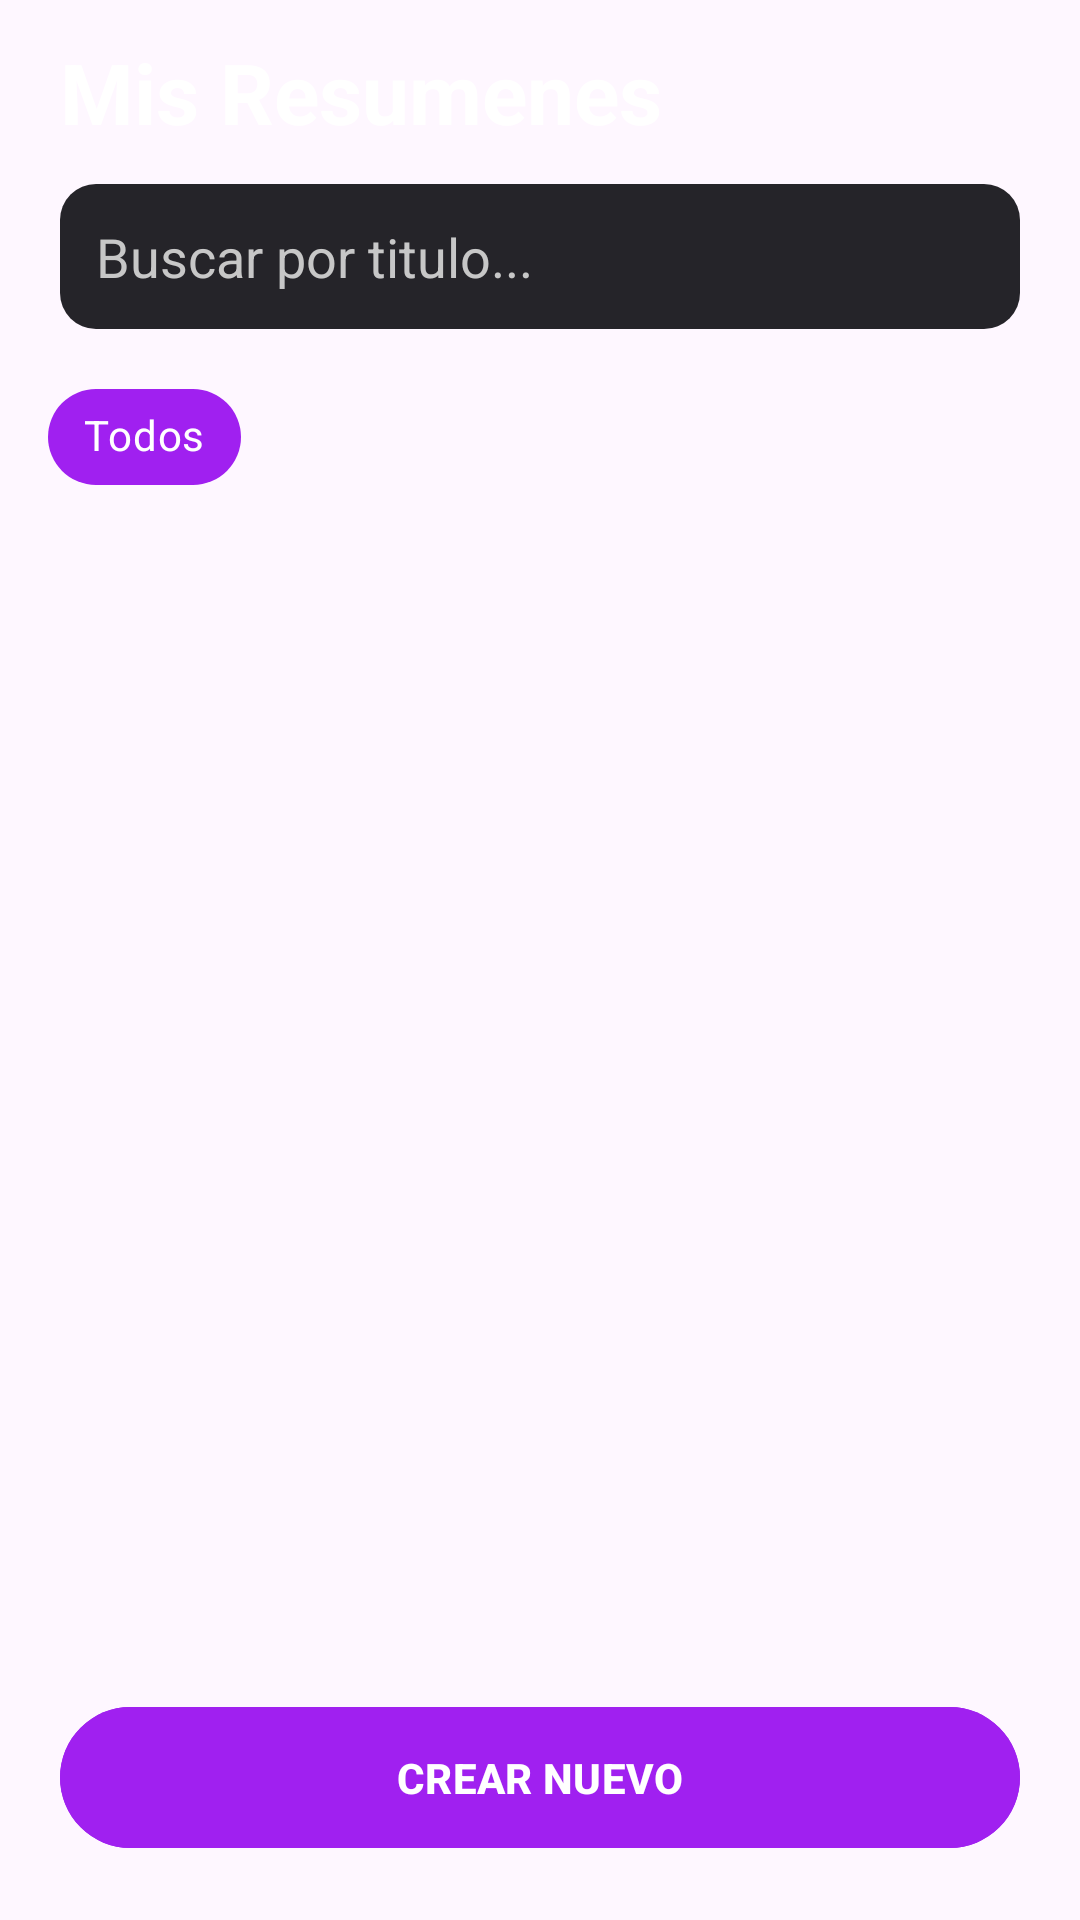

Here is an Android app screen rendered from its layout file. Give the layout XML and the strings, colors and styles it references.
<!-- AndroidManifest.xml: application theme Theme.AprendeAprueba -->
<!-- res/layout/fragment_resumenes.xml -->
<?xml version="1.0" encoding="utf-8"?>
<androidx.constraintlayout.widget.ConstraintLayout xmlns:android="http://schemas.android.com/apk/res/android"
    xmlns:app="http://schemas.android.com/apk/res-auto"
    android:layout_width="match_parent"
    android:layout_height="match_parent"
    android:fitsSystemWindows="true">

    <TextView
        android:id="@+id/tvHeaderTitle"
        android:layout_width="wrap_content"
        android:layout_height="wrap_content"
        android:layout_marginStart="20dp"
        android:layout_marginTop="12dp"
        android:text="Mis Resumenes"
        android:textColor="#FFFFFF"
        android:textSize="28sp"
        android:textStyle="bold"
        app:layout_constraintStart_toStartOf="parent"
        app:layout_constraintTop_toTopOf="parent" />

    <EditText
        android:id="@+id/etSearch"
        android:layout_width="0dp"
        android:layout_height="wrap_content"
        android:layout_marginHorizontal="20dp"
        android:layout_marginTop="12dp"
        android:background="@drawable/bg_search_input"
        android:hint="Buscar por titulo..."
        android:padding="12dp"
        android:textColor="#FFFFFF"
        android:textColorHint="#C7C7C7"
        app:layout_constraintEnd_toEndOf="parent"
        app:layout_constraintStart_toStartOf="parent"
        app:layout_constraintTop_toBottomOf="@id/tvHeaderTitle" />

    <HorizontalScrollView
        android:id="@+id/svCategories"
        android:layout_width="match_parent"
        android:layout_height="wrap_content"
        android:layout_marginTop="12dp"
        android:paddingHorizontal="16dp"
        android:scrollbars="none"
        app:layout_constraintTop_toBottomOf="@id/etSearch">

        <com.google.android.material.chip.ChipGroup
            android:id="@+id/chipGroupCategorias"
            android:layout_width="wrap_content"
            android:layout_height="wrap_content"
            app:selectionRequired="true"
            app:singleSelection="true">

            <com.google.android.material.chip.Chip
                android:id="@+id/chipAll"
                style="@style/Widget.MaterialComponents.Chip.Choice"
                android:layout_width="wrap_content"
                android:layout_height="wrap_content"
                android:checked="true"
                android:text="Todos"
                android:textColor="@android:color/white"
                app:chipBackgroundColor="@drawable/chip_state_color" />
        </com.google.android.material.chip.ChipGroup>
    </HorizontalScrollView>

    <androidx.recyclerview.widget.RecyclerView
        android:id="@+id/rvItems"
        android:layout_width="0dp"
        android:layout_height="0dp"
        android:layout_marginTop="8dp"
        android:padding="8dp"
        app:layout_constraintBottom_toTopOf="@id/btnActionPrincipal"
        app:layout_constraintEnd_toEndOf="parent"
        app:layout_constraintStart_toStartOf="parent"
        app:layout_constraintTop_toBottomOf="@id/svCategories" />

    <com.google.android.material.button.MaterialButton
        android:id="@+id/btnActionPrincipal"
        android:layout_width="0dp"
        android:layout_height="wrap_content"
        android:layout_margin="20dp"
        android:backgroundTint="#A020F0"
        android:padding="14dp"
        android:text="CREAR NUEVO"
        android:textColor="@android:color/white"
        android:textStyle="bold"
        app:cornerRadius="24dp"
        app:layout_constraintBottom_toBottomOf="parent"
        app:layout_constraintEnd_toEndOf="parent"
        app:layout_constraintStart_toStartOf="parent" />
</androidx.constraintlayout.widget.ConstraintLayout>
<!-- resources referenced by this layout -->
<resources>
  <!-- drawable bg_search_input (drawable) -->
  <?xml version="1.0" encoding="utf-8"?>
  <shape xmlns:android="http://schemas.android.com/apk/res/android">
      <solid android:color="#252429" />
      <corners android:radius="12dp" />
  </shape>
  <!-- drawable chip_state_color (drawable) -->
  <?xml version="1.0" encoding="utf-8"?>
  <selector xmlns:android="http://schemas.android.com/apk/res/android">
      <item android:state_checked="true" android:color="#A020F0" />
      <item android:color="#444444" />
  </selector>
  <style name="Theme.AprendeAprueba" parent="Theme.Material3.DayNight.NoActionBar">
          <item name="colorPrimary">#A020F0</item>
          <item name="colorOnPrimary">@android:color/white</item>
  
          <item name="colorSurface">#FFFFFF</item>
          <item name="colorOnSurface">#1C1B1F</item>
          <item name="colorSurfaceVariant">#E7E0EC</item>
  
          <item name="listPopupWindowStyle">@style/Widget.Material3.PopupMenu.ListPopupWindow</item>
      </style>
</resources>
